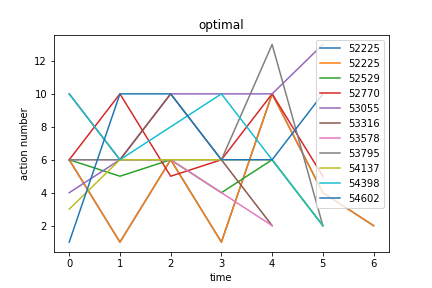

The table this chart was drawn from, first rows:
optimal, Avg_max_fit, Gen, Dataset, CosDist, Hof
52225, 6.0, 38, [1, 3, 6, 10, 6, 10, 6, 10, 4, 2], 0.1643, div(concatenate(repeat(div(sub(if_then_e…, [6, 1, 6, 1, 10, 4, 2]
52529, 6.0, 19, [6, 10, 6, 10, 6, 10, 6, 10, 4, 2], 0.3069, if_then_else(subOneAll(concatenate(conca…, [6, 5, 6, 4, 6, 2]
52770, 6.0, 23, [6, 10, 6, 10, 6, 10, 6, 10, 4, 2], 0.2079, repeat(if_then_else(sub(mul(mul(addOneAl…, [6, 10, 5, 6, 10, 5]
53055, 6.0, 20, [6, 10, 6, 10, 6, 10, 6, 10, 4, 2], 0.1584, subOneAll(subOneAll(if_then_else(sub(add…, [4, 6, 10, 10, 10, 13]
53316, 5.0, 26, [6, 10, 6, 10, 6, 10, 6, 10, 4, 2], 0.02817, concatenate(sub(concatenate(add([4], [5]…, [10, 6, 10, 6, 2]
53578, 5.012, 28, [6, 10, 6, 10, 6, 10, 6, 10, 4, 2], 0.2761, subOneAll(sub(concatenate(concatenate(mu…, [6, 6, 6, 4, 2]
53795, 6.0, 24, [6, 10, 6, 10, 6, 10, 6, 10, 4, 2], 0.3128, sub(concatenate(repeat(concatenate(subOn…, [6, 6, 6, 6, 13, 2]
54137, 6.0, 18, [1, 3, 6, 10, 6, 10, 6, 10, 4, 2], 0.2965, div(concatenate(mul([10], div(repeat(sub…, [3, 6, 6, 6, 6, 2]
54398, 6.0, 19, [6, 10, 6, 10, 6, 10, 6, 10, 4, 2], 0.07805, add(repeat(if_then_else(mul(add(subOneAl…, [10, 6, 8, 10, 6, 2]
54602, 5.0, 24, [6, 10, 6, 10, 6, 10, 6, 10, 4, 2], 0.0833, if_then_else(if_then_else(addOneAll(if_t…, [1, 10, 10, 6, 6, 10]
